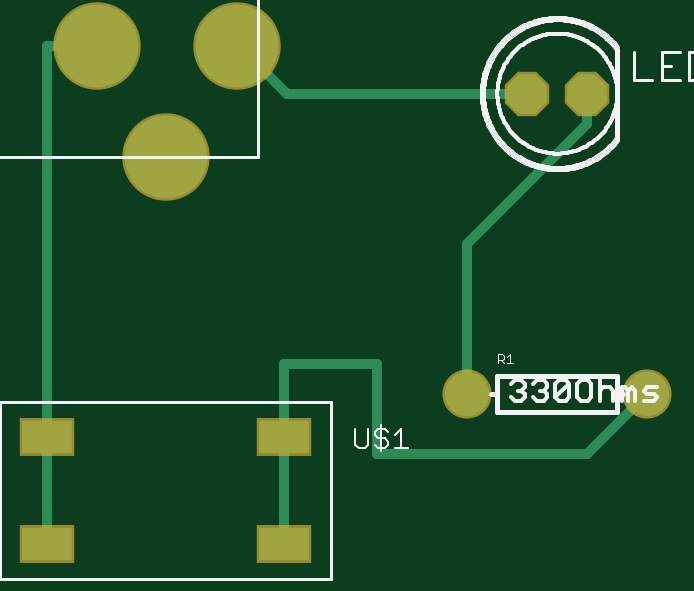
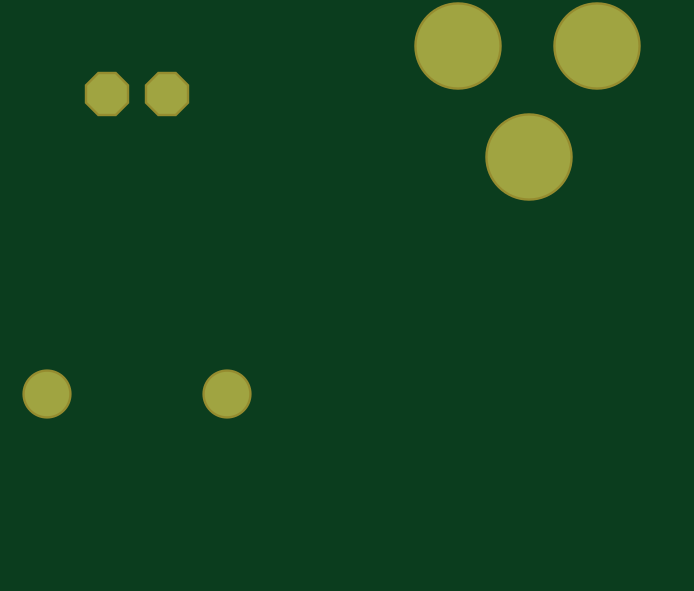
Circuit board: 7 layer files. Board 25.4 x 21.1 mm.
- top_copper: Lab2_Solution.cmp (829 bytes)
- drill: Lab2_Solution.drd (159 bytes)
- top_silk: Lab2_Solution.plc (56534 bytes)
- bottom_silk: Lab2_Solution.pls (223 bytes)
- bottom_copper: Lab2_Solution.sol (313 bytes)
- top_mask: Lab2_Solution.stc (428 bytes)
- bottom_mask: Lab2_Solution.sts (313 bytes)

=== top_copper: Lab2_Solution.cmp ===
G75*
%MOIN*%
%OFA0B0*%
%FSLAX25Y25*%
%IPPOS*%
%LPD*%
%AMOC8*
5,1,8,0,0,1.08239X$1,22.5*
%
%ADD10C,0.13780*%
%ADD11OC8,0.06600*%
%ADD12C,0.07400*%
%ADD13R,0.08268X0.05512*%
%ADD14C,0.01600*%
D10*
X0056264Y0080890D03*
X0044846Y0099394D03*
X0068075Y0099394D03*
D11*
X0116500Y0091500D03*
X0126500Y0091500D03*
D12*
X0136500Y0041500D03*
X0106500Y0041500D03*
D13*
X0036500Y0016500D03*
X0036500Y0034217D03*
X0075870Y0034217D03*
X0075870Y0016500D03*
D14*
X0075870Y0034217D01*
X0075870Y0046500D01*
X0091500Y0046500D01*
X0091500Y0031500D01*
X0126500Y0031500D01*
X0136500Y0041500D01*
X0106500Y0041500D02*
X0106500Y0066500D01*
X0126500Y0086500D01*
X0126500Y0091500D01*
X0116500Y0091500D02*
X0076500Y0091500D01*
X0071500Y0096500D01*
X0068075Y0099394D01*
X0044846Y0099394D02*
X0036500Y0099394D01*
X0036500Y0034217D01*
X0036500Y0016500D01*
M02*

=== drill: Lab2_Solution.drd ===
%
M48
M72
T01C0.03200
T02C0.03543
T03C0.07874
%
T01
X116500Y91500
X126500Y91500
T02
X136500Y41500
X106500Y41500
T03
X56264Y80890
X44846Y99394
X68075Y99394
M30

=== top_silk: Lab2_Solution.plc (56534 bytes, source omitted) ===
=== bottom_silk: Lab2_Solution.pls (223 bytes, source withheld) ===
=== bottom_copper: Lab2_Solution.sol ===
G75*
%MOIN*%
%OFA0B0*%
%FSLAX25Y25*%
%IPPOS*%
%LPD*%
%AMOC8*
5,1,8,0,0,1.08239X$1,22.5*
%
%ADD10C,0.13780*%
%ADD11OC8,0.06600*%
%ADD12C,0.07400*%
D10*
X0056264Y0080890D03*
X0044846Y0099394D03*
X0068075Y0099394D03*
D11*
X0116500Y0091500D03*
X0126500Y0091500D03*
D12*
X0136500Y0041500D03*
X0106500Y0041500D03*
M02*

=== top_mask: Lab2_Solution.stc ===
G75*
%MOIN*%
%OFA0B0*%
%FSLAX25Y25*%
%IPPOS*%
%LPD*%
%AMOC8*
5,1,8,0,0,1.08239X$1,22.5*
%
%ADD10C,0.14580*%
%ADD11OC8,0.07400*%
%ADD12C,0.08200*%
%ADD13R,0.09068X0.06312*%
D10*
X0056264Y0080890D03*
X0044846Y0099394D03*
X0068075Y0099394D03*
D11*
X0116500Y0091500D03*
X0126500Y0091500D03*
D12*
X0136500Y0041500D03*
X0106500Y0041500D03*
D13*
X0036500Y0016500D03*
X0036500Y0034217D03*
X0075870Y0034217D03*
X0075870Y0016500D03*
M02*

=== bottom_mask: Lab2_Solution.sts ===
G75*
%MOIN*%
%OFA0B0*%
%FSLAX25Y25*%
%IPPOS*%
%LPD*%
%AMOC8*
5,1,8,0,0,1.08239X$1,22.5*
%
%ADD10C,0.14580*%
%ADD11OC8,0.07400*%
%ADD12C,0.08200*%
D10*
X0056264Y0080890D03*
X0044846Y0099394D03*
X0068075Y0099394D03*
D11*
X0116500Y0091500D03*
X0126500Y0091500D03*
D12*
X0136500Y0041500D03*
X0106500Y0041500D03*
M02*

